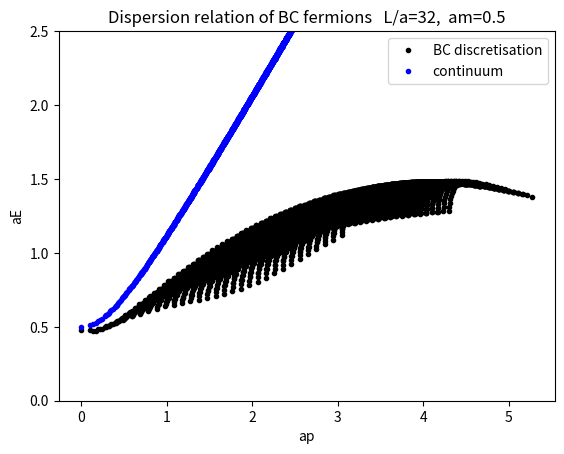

Generate this figure with matplotlib:
import numpy as np
import matplotlib.pyplot as plt
import numpy.polynomial.polynomial as npoly

###### parameters  #######

N=32
am=0.5
d=4

###########################

px=np.zeros(N)

for i in range(N):
    px[i]=np.pi*i/N

py=px
pz=px
aE = []
ap = []
ap_continuum=[]
aE_continuum=[]

for i in range(N):
    for j in range(i, N):
        for k in range(j, N):
            ap_ijk = np.sqrt(   px[i]**2    +  py[j]**2 +   pz[k]**2  )

            #summ of sines 
            sum_sin = np.sin(px[i]) + np.sin(py[j]) + np.sin(pz[k])
            sum_cos = np.cos(px[i]) + np.cos(py[j]) + np.cos(pz[k])
 
            c1=0.*(1+0j)
            #coeff of first term
            for p in [px[i], py[j], pz[k]]:
                c1 = c1 + (np.sin(p)+ np.cos(p)-1.0)**2

            c2 = -2.0*(2.0+sum_sin)*(1+0j)
            c3 = 4.0j
            c4 = sum_sin*(3-sum_cos)*(1+0j)
            c5 = (2.0j)*(3-sum_cos)*(1+0j)
            c6 = (1+0j)*am**2

            b1=c1+c4+c6
            b2=c2
            b3=c3
            b4=c5
             

            #coefficients of the fourth order polynomial
            a4=b1-b2          #coefficient of t^4
            a3=b3-b4          #coefficient of t^3
            a2=-2.0*b1+b2     #coefficient of t^2
            a1=b4             #coefficient of t^1
            a0=b1             #coefficient of t^0

            a=(a0, a1, a2, a3, a4)
            roots = npoly.polyroots(a)
            
            aE_ijk = 2*np.arctanh(roots)
            aE_real_ijk = min(np.abs(np.real(aE_ijk)))
            
            aE = np.append(aE, [aE_real_ijk])
            ap = np.append(ap, [ap_ijk]) 


            ap_continuum=np.append(ap_continuum, [ap_ijk])
            aE_cont_ijk = np.sqrt( ap_ijk**2 + am**2)
            aE_continuum=np.append(aE_continuum, [  aE_cont_ijk   ]) 






title_text="Dispersion relation of BC fermions "+"  L/a="+str(N)+",  am="+str(am)

plt.title(title_text)
plt.plot(ap, aE, '.', color='black', label='BC discretisation')
plt.plot(ap_continuum, aE_continuum, '.', color='blue', label='continuum')
plt.legend()
plt.xlabel('ap')
plt.ylabel('aE')
plt.ylim(0, 2.5)
image_file='BC(r=1,am='+str(am)+",N="+str(N)+").png"

filename1='BC_r=1_am='+str(am)+"_N="+str(N)+".dat"
np.savetxt( filename1, np.transpose([ap, aE]))

filename2 = "am="+str(am)+"_continuous_dispersion.dat"
np.savetxt(filename2, np.transpose([ap_continuum, aE_continuum]))

plt.savefig(image_file, format='png')
plt.show()         






